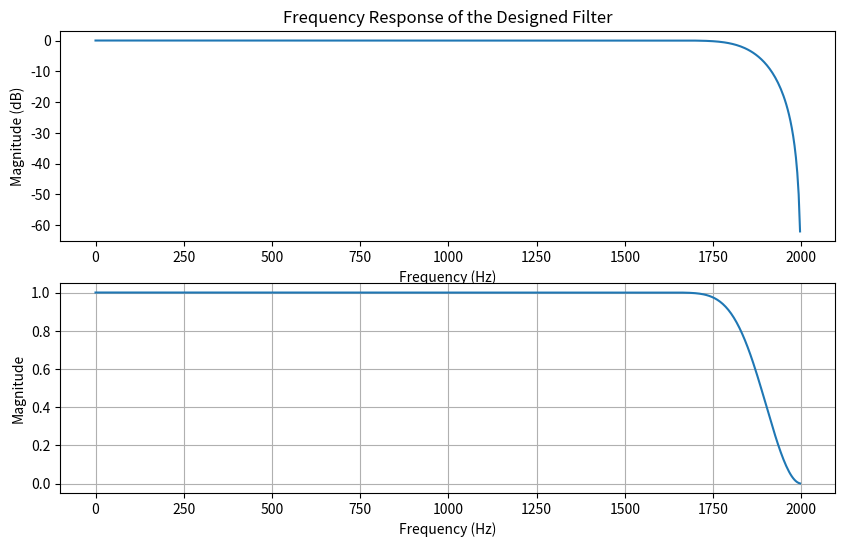

Reproduce this figure in Python.
import numpy as np
import matplotlib.pyplot as plt
from scipy.signal import remez, freqz 

fe = 4000
f = [0, 1600, 2000, fe / 2]
m = [1, 0]
w = [1, 12]

b = remez(53, f, m, weight=w, fs=fe) 
w, h = freqz(b, 1, 512, fs=fe)
plt.figure(figsize=(10, 6)) 
plt.subplot(2, 1, 1) 

plt.plot(w, 20 * np.log10(abs(h)), label="Magnitude Response (dB)")
plt.xlabel('Frequency (Hz)') 
plt.ylabel('Magnitude (dB)')
plt.title('Frequency Response of the Designed Filter')
plt.subplot(2, 1, 2) 
plt.plot(w, abs(h), label="Magnitude Response (dB)")
plt.xlabel('Frequency (Hz)') 
plt.ylabel('Magnitude') 
plt.grid() 
plt.show()